The GitHub repository phj1120/2021_mentoring contains a labelled image folder "all_data" with 7 categories: hcsr04, keypad, LCD keypad shield, LCD 1602 display, LED, PPD42NS dust sensor, RFID module. Examples follow, each with its label.

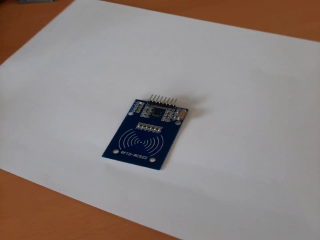
Label: RFID module

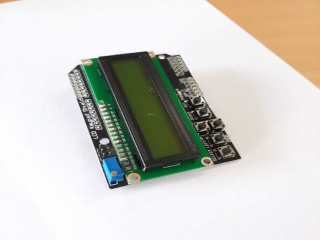
Label: LCD keypad shield

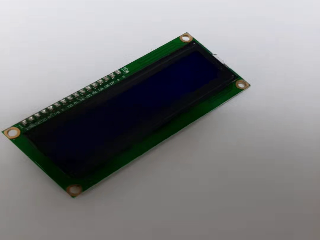
Label: LCD 1602 display

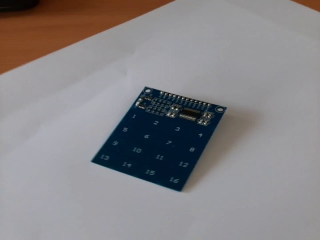
Label: keypad

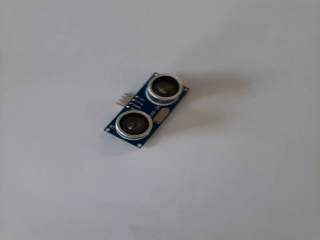
Label: hcsr04

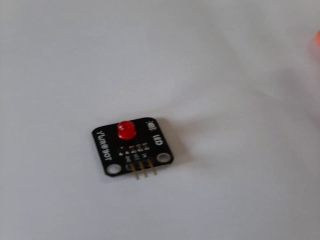
Label: LED
